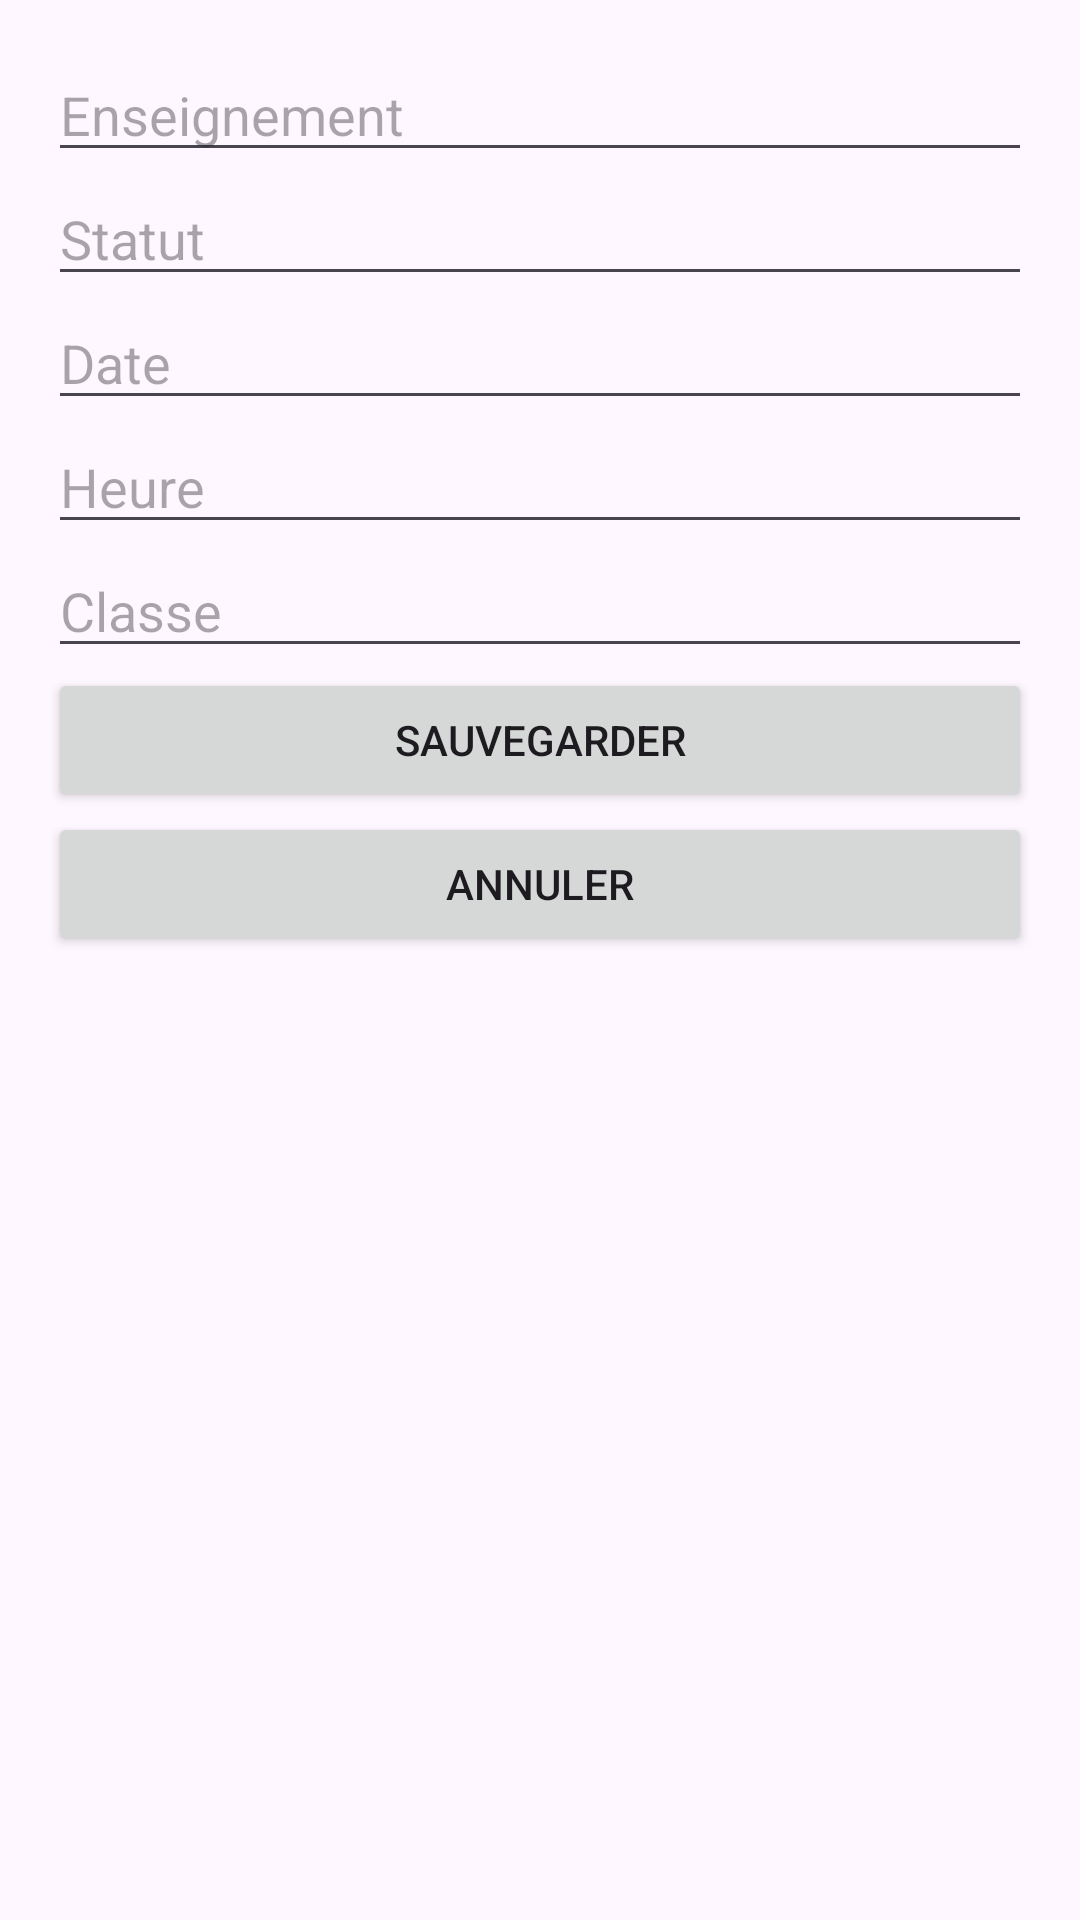

Produce the Android XML layout that renders to this screen, including the resource entries it uses.
<!-- AndroidManifest.xml: application theme Theme.Material3.Light -->
<!-- res/layout/dialog_modify_absence.xml -->
<?xml version="1.0" encoding="utf-8"?>
<LinearLayout xmlns:android="http://schemas.android.com/apk/res/android"
    android:layout_width="match_parent"
    android:layout_height="match_parent"
    android:orientation="vertical"
    android:padding="16dp">

    <EditText
        android:id="@+id/etEnseignement"
        android:layout_width="match_parent"
        android:layout_height="wrap_content"
        android:hint="Enseignement"
        android:inputType="text" />

    <EditText
        android:id="@+id/etStatut"
        android:layout_width="match_parent"
        android:layout_height="wrap_content"
        android:hint="Statut"
        android:inputType="text" />

    <EditText
        android:id="@+id/etDate"
        android:layout_width="match_parent"
        android:layout_height="wrap_content"
        android:hint="Date"
        android:inputType="date" />

    <EditText
        android:id="@+id/etHeure"
        android:layout_width="match_parent"
        android:layout_height="wrap_content"
        android:hint="Heure"
        android:inputType="time" />

    <EditText
        android:id="@+id/etClasse"
        android:layout_width="match_parent"
        android:layout_height="wrap_content"
        android:hint="Classe"
        android:inputType="text" />

    <Button
        android:id="@+id/btnSave"
        android:layout_width="match_parent"
        android:layout_height="wrap_content"
        android:text="Sauvegarder" />

    <Button
        android:id="@+id/btnCancel"
        android:layout_width="match_parent"
        android:layout_height="wrap_content"
        android:text="Annuler" />

</LinearLayout>
<!-- resources referenced by this layout -->
<resources>

</resources>
